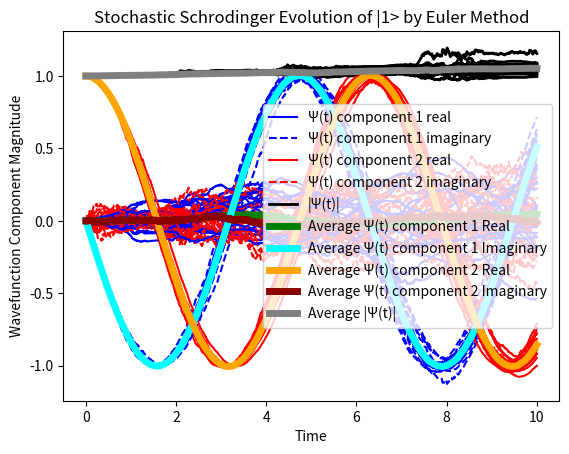

Generate this figure with matplotlib:
import numpy as np
import matplotlib.pyplot as plt



# Time and step variables
T = 10       # Total time
dt = 0.01  # Time step size
N = int(T/dt) # total number of time steps

n = 20       # number of runs for the numerical solution

# Coefficients and Operators used in drift/diffusion terms
gamma = 0.01                     # coupling coefficient
A = np.array([[1,0], [0,-1j]])   # operator A = sigma minus 1 0, 0 -1
A_dagger = A.conj().T           # conj transpose of A
AAD = A + A_dagger              # A + A dagger

# Arbitrary Hamiltonian matrix
H = np.array([[0,1], [1,0]])   # H = sigma x
print("Hamiltonian matrix H is \n", H)

# Initial state psi
psi_0 = np.array([[0],[1]])     # psi is in the excited state
print("Ψ(0) = \n", psi_0)

# Initialize time array
t_values = np.arange(0,T+dt,dt)

def EulerEvolution():

    # Initialize Y function array and Y(0) value
    psi_values = np.zeros((N+1, len(psi_0)), dtype=complex)
    psi_values[0] = psi_0.flatten()

    # Generate random increments for the Wiener process
    dW_values = np.sqrt(dt) * np.random.normal(0, 1, N+1)

    # Euler-Maruyama method to solve for future psi values
    # based on current psi state with drift and diffusion terms
    for i in range(N):

        # psi bra and ket calculation for drift/diffusion
        psi_ket = psi_values[i]
        psi_bra = psi_values[i].conj().T
        I = np.array([[1,0], [0,1]])

        # Calculate drift term (vector)

        schrodinger = ((-1j * H) @ psi_ket)

        term1 = (((psi_bra @ (AAD)) @ psi_ket) * A)

        term2 = (A_dagger @ A)

        term3 = (0.25 * ((((psi_bra @ (AAD)) @ psi_ket) **2) * I))

        #drift = schrodinger + gamma/2 * (((((psi_bra @ (AAD)) @ psi_ket) * A) - (A_dagger @ A) - (0.25 * ((((psi_bra @ (AAD)) @ psi_ket) **2) * I))) @ psi_ket)

        drift = schrodinger + gamma/2 * ((term1 - term2 - term3) @ psi_ket)

        # Calculate diffusion term (vector)
        diffusion = np.sqrt(gamma) * ((A - 0.5 * (psi_bra @ (AAD) @ psi_ket)) @ psi_ket)

        psi_values[i+1] = psi_values[i] + drift * dt + diffusion * dW_values[i]

    return psi_values

# plotting each evolution and labeling each component

EvolutionList = {}
colorList = ["blue", "red"]

for i in range(0,n):

    EvolutionList[i] = EulerEvolution()
    currentEvolution = EvolutionList[i]

    if i==0:
        for i in range(currentEvolution.shape[1]):
            plt.plot(t_values, currentEvolution[:, i].real, label=f"Ψ(t) component {i + 1} real", color=colorList[i])
            plt.plot(t_values, currentEvolution[:, i].imag, label=f"Ψ(t) component {i + 1} imaginary",
                     color=colorList[i], linestyle='--')

        magnitude = np.sqrt(np.sum(np.abs(currentEvolution) ** 2, axis=1))
        plt.plot(t_values, magnitude, label="|Ψ(t)|", color='black', linewidth=2)

    else:

        for i in range(currentEvolution.shape[1]):
            plt.plot(t_values, currentEvolution[:, i].real, label='_nolegend_', color=colorList[i])
            plt.plot(t_values, currentEvolution[:, i].imag, label='_nolegend_',
                     color=colorList[i], linestyle='--')

        magnitude = np.sqrt(np.sum(np.abs(currentEvolution) ** 2, axis=1))
        plt.plot(t_values, magnitude, label='_nolegend_', color='black', linewidth=2)

# plot labels and titles

"""plt.xlabel("Time")
plt.ylabel("Wavefunction Component Magnitude")
plt.title("Stochastic Schrodinger Evolution of |1> by Euler Method")
plt.legend()
plt.show()
"""

# plotting the average for each component

AvgEvolution1Real = np.zeros(N+1)
AvgEvolution1Imag = np.zeros(N+1)
AvgEvolution2Real = np.zeros(N+1)
AvgEvolution2Imag = np.zeros(N+1)
AvgEvolutionMag = np.zeros(N+1)

for i in range(N+1):
    sum1Real = 0
    sum1Imag = 0
    sum2Real = 0
    sum2Imag = 0
    sumMag = 0
    for j in range(0,n):
        sum1Real += EvolutionList[j][i][0].real
        sum1Imag += EvolutionList[j][i][0].imag
        sum2Real += EvolutionList[j][i][1].real
        sum2Imag += EvolutionList[j][i][1].imag
        sumMag += np.sqrt(np.abs(EvolutionList[j][i][0])**2 + np.abs(EvolutionList[j][i][1])**2)
    AvgEvolution1Real[i] = sum1Real / len(EvolutionList)
    AvgEvolution1Imag[i] = sum1Imag / len(EvolutionList)
    AvgEvolution2Real[i] = sum2Real / len(EvolutionList)
    AvgEvolution2Imag[i] = sum2Imag / len(EvolutionList)
    AvgEvolutionMag[i] = sumMag / len(EvolutionList)


plt.plot(t_values, AvgEvolution1Real,label=f"Average Ψ(t) component 1 Real", color='green',linewidth=5)
plt.plot(t_values, AvgEvolution1Imag,label=f"Average Ψ(t) component 1 Imaginary",color='cyan',linewidth=5)
plt.plot(t_values, AvgEvolution2Real,label=f"Average Ψ(t) component 2 Real",color='orange',linewidth=5)
plt.plot(t_values, AvgEvolution2Imag,label=f"Average Ψ(t) component 2 Imaginary",color='darkred',linewidth=5)
plt.plot(t_values, AvgEvolutionMag,label="Average |Ψ(t)|",color='gray',linewidth=5)

# plot labels and titles

plt.xlabel("Time")
plt.ylabel("Wavefunction Component Magnitude")
plt.title("Stochastic Schrodinger Evolution of |1> by Euler Method")
plt.legend()
plt.show()